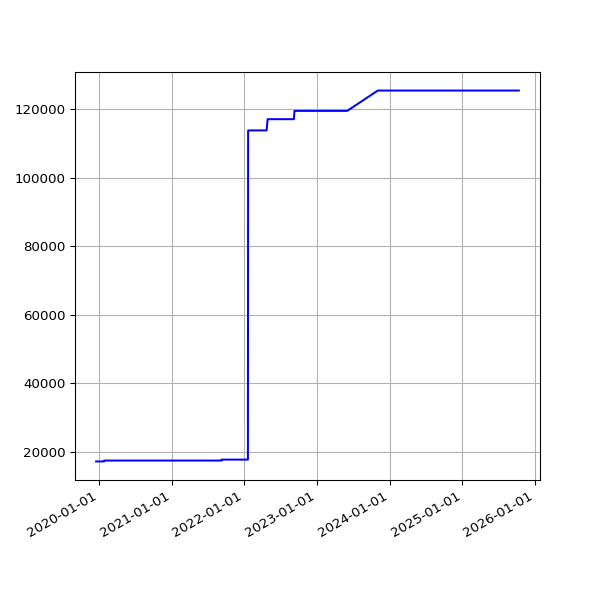

Source data for this figure (header and first rows):
date, value
2019-12-18 16:56:55 +0000, 17259
2019-12-19 16:57:09 +0000, 17259
2019-12-20 17:14:51 +0000, 17259
2019-12-21 16:44:47 +0000, 17259
2019-12-22 16:50:14 +0000, 17259
2019-12-23 16:54:49 +0000, 17259
2019-12-24 16:52:09 +0000, 17259
2019-12-25 16:41:58 +0000, 17259
2019-12-26 17:07:04 +0000, 17259
2019-12-27 16:43:40 +0000, 17259
2019-12-28 16:47:43 +0000, 17259
2019-12-29 17:19:36 +0000, 17259
2019-12-30 16:40:30 +0000, 17259
2019-12-31 16:10:30 +0000, 17259
2020-01-01 17:07:57 +0000, 17259
2020-01-02 16:33:23 +0000, 17259
2020-01-03 16:02:19 +0000, 17259
2020-01-04 17:04:28 +0000, 17259
2020-01-05 17:28:22 +0000, 17259
2020-01-06 16:08:05 +0000, 17259
2020-01-07 16:03:08 +0000, 17259
2020-01-08 16:26:56 +0000, 17259
2020-01-09 15:33:40 +0000, 17259
2020-01-10 15:56:36 +0000, 17259
2020-01-11 18:48:48 +0000, 17259
2020-01-12 18:40:57 +0000, 17259
2020-01-13 16:12:39 +0000, 17259
2020-01-14 16:23:56 +0000, 17259
2020-01-15 16:22:56 +0000, 17259
2020-01-16 15:56:23 +0000, 17259
2020-01-17 16:19:59 +0000, 17259
2020-01-18 19:55:28 +0000, 17259
2020-01-19 20:34:44 +0000, 17259
2020-01-20 16:10:09 +0000, 17259
2020-01-21 16:39:29 +0000, 17259
2020-01-22 16:31:27 +0000, 17259
2020-01-23 17:31:25 +0000, 17259
2020-01-24 18:16:51 +0000, 17259
2020-01-25 23:54:01 +0000, 17259
2020-01-27 00:18:09 +0000, 17259
2020-01-27 18:35:57 +0000, 17521
2020-01-28 18:37:59 +0000, 17521
2020-01-29 16:16:10 +0000, 17521
2020-01-30 16:15:20 +0000, 17521
2020-01-31 16:13:51 +0000, 17521
2020-02-01 16:28:47 +0000, 17521
2020-02-02 16:06:23 +0000, 17521
2020-02-03 16:34:02 +0000, 17521
2020-02-04 16:37:06 +0000, 17521
2020-02-05 16:50:08 +0000, 17521
2020-02-06 16:36:49 +0000, 17521
2020-02-07 16:21:45 +0000, 17521
2020-02-08 16:02:08 +0000, 17521
2020-02-09 15:47:00 +0000, 17521
2020-02-10 16:12:12 +0000, 17521
2020-02-11 16:22:12 +0000, 17521
2020-02-12 16:14:22 +0000, 17521
2020-02-13 15:59:43 +0000, 17521
2020-02-14 16:09:51 +0000, 17521
2020-02-15 15:58:54 +0000, 17521
... 1,573 more rows
